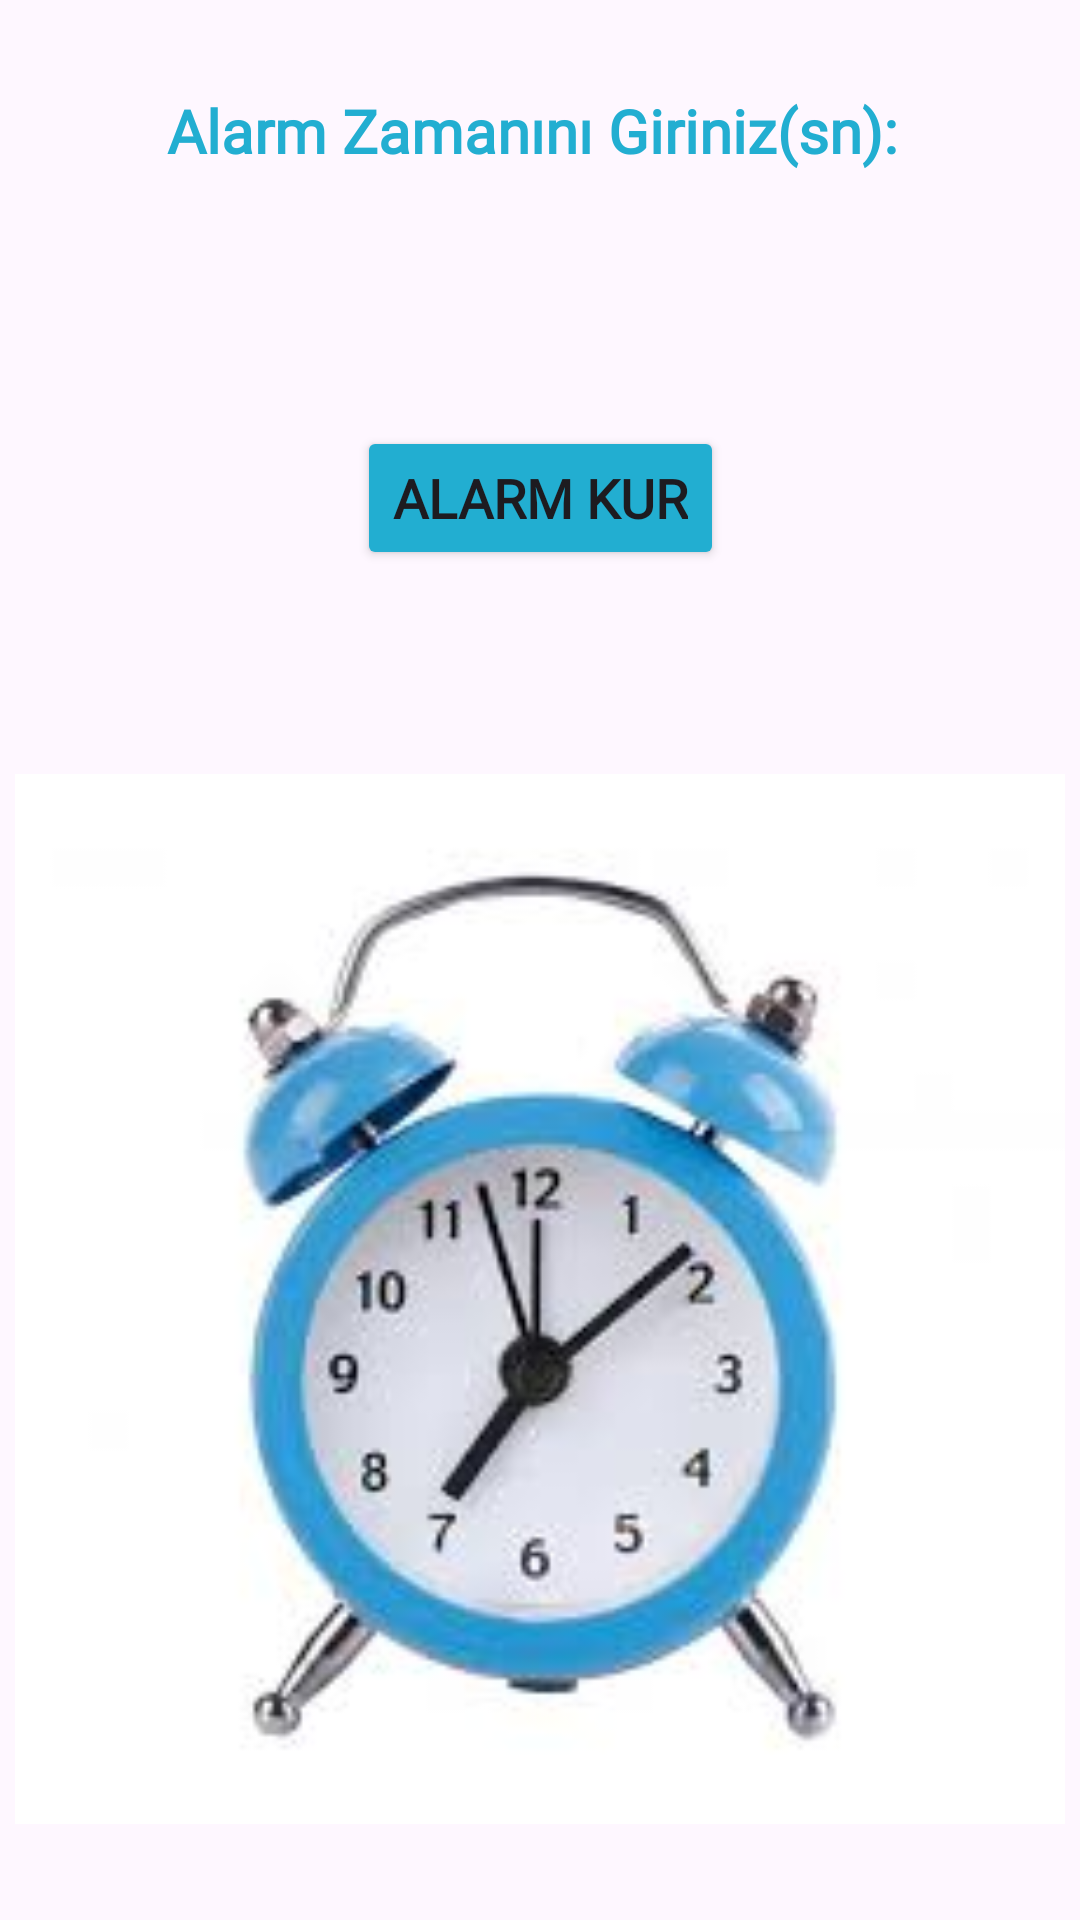

Write the Android layout XML for this screen, with the resource values it uses.
<!-- AndroidManifest.xml: application theme Theme._71DonemProje -->
<!-- res/layout/activity_alarm.xml -->
<?xml version="1.0" encoding="utf-8"?>
<androidx.constraintlayout.widget.ConstraintLayout xmlns:android="http://schemas.android.com/apk/res/android"
    xmlns:app="http://schemas.android.com/apk/res-auto"
    xmlns:tools="http://schemas.android.com/tools"
    android:id="@+id/main"
    android:layout_width="match_parent"
    android:layout_height="match_parent"
    tools:context=".Activitys.Alarm">

    <TextView
        android:id="@+id/sngirisiTxt"
        android:layout_width="wrap_content"
        android:layout_height="wrap_content"
        android:layout_marginTop="30dp"
        android:fontFamily="@font/madimi_one"
        android:text="Alarm Zamanını Giriniz(sn): "
        android:textColor="@color/mavi"
        android:textSize="20sp"
        android:textStyle="bold"
        app:layout_constraintEnd_toEndOf="parent"
        app:layout_constraintStart_toStartOf="parent"
        app:layout_constraintTop_toTopOf="parent" />

    <com.google.android.material.textfield.TextInputLayout
        android:id="@+id/zamanEdtLay"
        android:layout_width="0dp"
        android:layout_height="wrap_content"
        android:layout_marginTop="15dp"
        app:layout_constraintStart_toStartOf="@id/alarmKurBtn"
        app:layout_constraintTop_toBottomOf="@id/sngirisiTxt" />

    <Button
        android:id="@+id/alarmKurBtn"
        android:layout_width="wrap_content"
        android:layout_height="wrap_content"
        android:layout_marginTop="35dp"
        android:backgroundTint="@color/mavi"
        android:fontFamily="@font/madimi_one"
        android:text="Alarm Kur"
        android:textSize="18sp"
        android:textStyle="bold"
        app:layout_constraintBottom_toBottomOf="parent"
        app:layout_constraintEnd_toEndOf="parent"
        app:layout_constraintStart_toStartOf="parent"
        app:layout_constraintTop_toTopOf="parent"
        app:layout_constraintVertical_bias="0.192" />

    <ImageView
        android:id="@+id/calarsaatIV"
        android:layout_width="0dp"
        android:layout_height="350dp"
        android:layout_marginTop="68dp"
        android:src="@drawable/saat"
        app:layout_constraintEnd_toEndOf="parent"
        app:layout_constraintStart_toStartOf="parent"
        app:layout_constraintTop_toBottomOf="@id/alarmKurBtn" />


</androidx.constraintlayout.widget.ConstraintLayout>
<!-- resources referenced by this layout -->
<resources>
  <color name="mavi"> #22aed1</color>
  <!-- drawable saat: jpeg bitmap (drawable, 6050 bytes) -->
  <style name="Theme._71DonemProje" parent="Base.Theme._71DonemProje" />
  <style name="Base.Theme._71DonemProje" parent="Theme.Material3.DayNight.NoActionBar">
          
          
      </style>
</resources>
